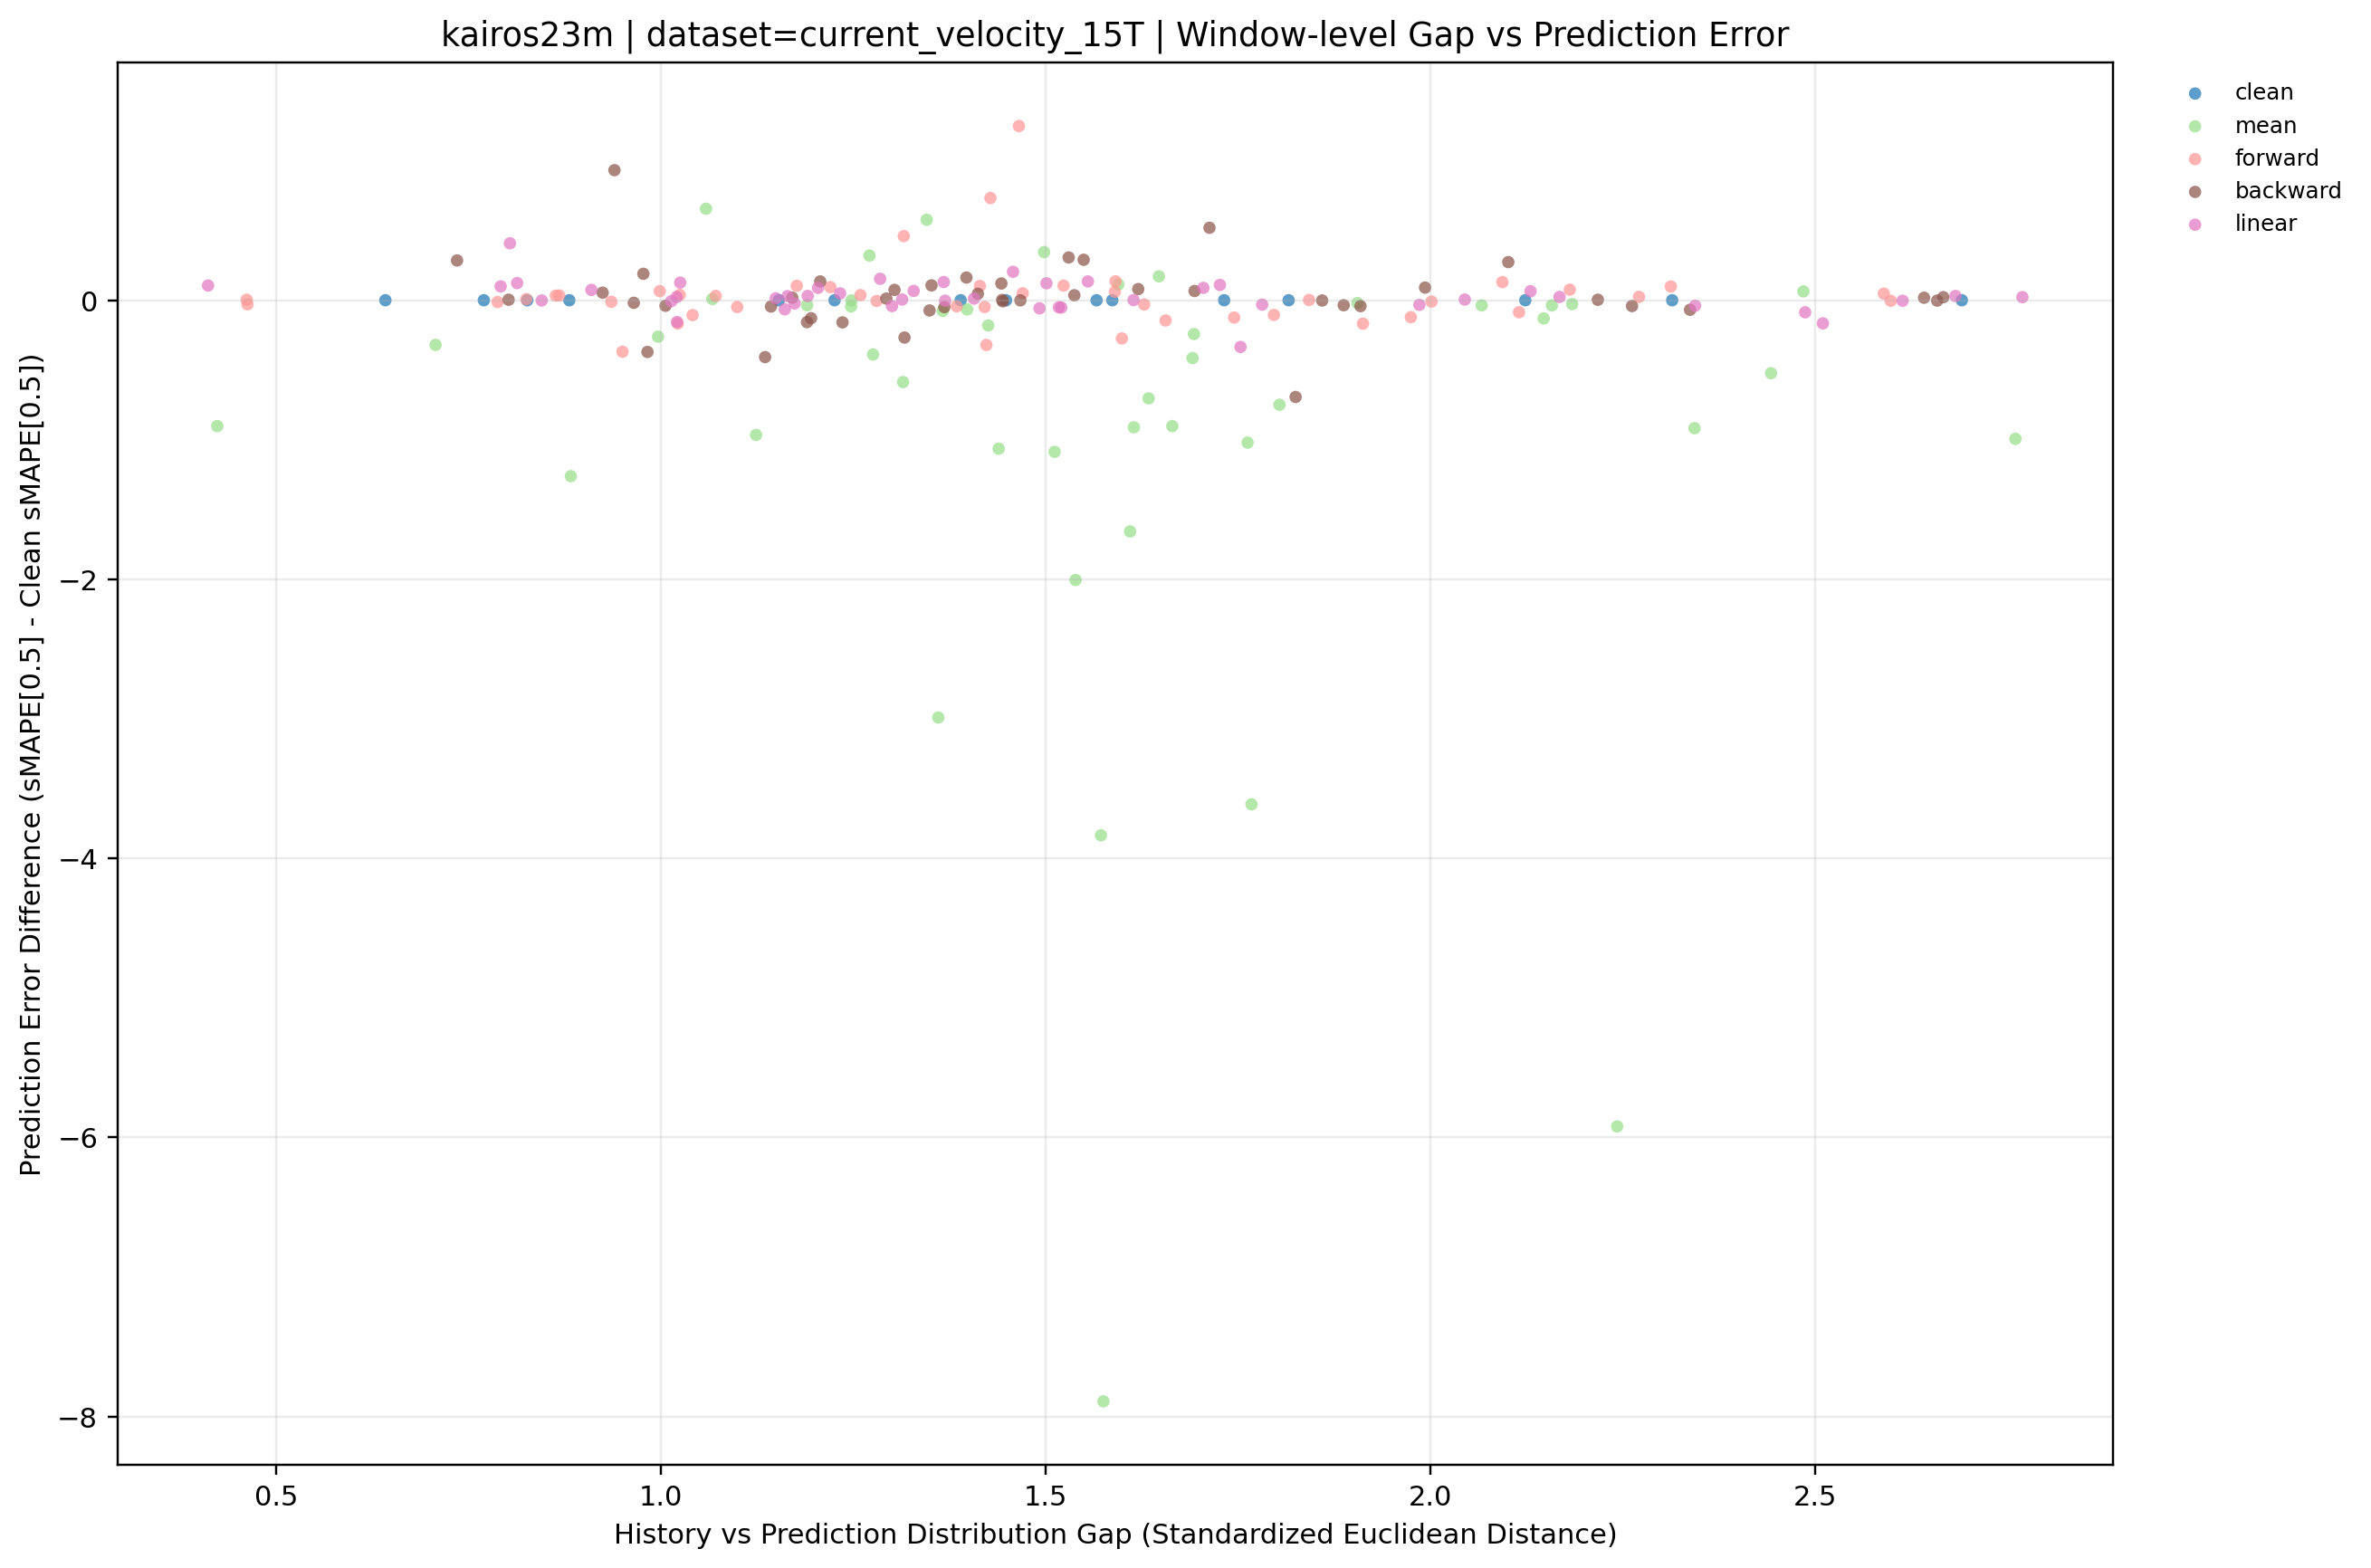

The file beside this chart, header and first rows:
dataset, term, ratio_code, imputation_method, window_idx, distribution_gap, smape, smape_diff_vs_clean, prediction_mode, y_value
current_velocity_15T, long, 010, backward, 0, 1.909, 12.65, -0.0422, backward, -0.0422
current_velocity_15T, long, 010, backward, 1, 1.445, 10.08, -0.007831, backward, -0.007831
current_velocity_15T, long, 010, backward, 2, 2.659, 13.92, -0.002589, backward, -0.002589
current_velocity_15T, long, 010, backward, 3, 2.262, 12.74, -0.04157, backward, -0.04157
current_velocity_15T, long, 010, backward, 4, 1.412, 10.31, 0.046, backward, 0.046
current_velocity_15T, long, 010, backward, 5, 1.171, 3.535, 0.01855, backward, 0.01855
current_velocity_15T, long, 010, backward, 6, 1.293, 2.454, 0.01192, backward, 0.01192
current_velocity_15T, long, 010, backward, 7, 0.8024, 0.602, 0.003658, backward, 0.003658
current_velocity_15T, long, 010, backward, 8, 1.444, 0.885, 0.00207, backward, 0.00207
current_velocity_15T, long, 010, backward, 9, 0.9828, 2.594, -0.3705, backward, -0.3705
current_velocity_15T, long, 010, backward, 10, 1.236, 5.669, -0.1587, backward, -0.1587
current_velocity_15T, long, 010, backward, 11, 1.304, 14.18, 0.07409, backward, 0.07409
current_velocity_15T, long, 010, backward, 12, 1.86, 15.2, -0.00186, backward, -0.00186
current_velocity_15T, long, 010, backward, 13, 2.218, 12.98, 0.003707, backward, 0.003707
current_velocity_15T, long, 010, backward, 14, 1.143, 10.96, -0.0451, backward, -0.0451
current_velocity_15T, long, 020, backward, 0, 1.443, 12.82, 0.1202, backward, 0.1202
current_velocity_15T, long, 020, backward, 1, 1.349, 10.01, -0.07321, backward, -0.07321
current_velocity_15T, long, 020, backward, 2, 2.667, 13.94, 0.02178, backward, 0.02178
current_velocity_15T, long, 020, backward, 3, 2.338, 12.72, -0.06835, backward, -0.06835
current_velocity_15T, long, 020, backward, 4, 0.9651, 10.24, -0.01856, backward, -0.01856
current_velocity_15T, long, 020, backward, 5, 1.397, 3.679, 0.1627, backward, 0.1627
current_velocity_15T, long, 020, backward, 6, 1.538, 2.478, 0.03577, backward, 0.03577
current_velocity_15T, long, 020, backward, 7, 0.9775, 0.7877, 0.1894, backward, 0.1894
current_velocity_15T, long, 020, backward, 8, 1.369, 0.8337, -0.04929, backward, -0.04929
current_velocity_15T, long, 020, backward, 9, 1.195, 2.836, -0.1288, backward, -0.1288
current_velocity_15T, long, 020, backward, 10, 1.467, 5.827, -0.0007804, backward, -0.0007804
current_velocity_15T, long, 020, backward, 11, 0.7354, 14.39, 0.2851, backward, 0.2851
current_velocity_15T, long, 020, backward, 12, 1.317, 14.93, -0.2674, backward, -0.2674
current_velocity_15T, long, 020, backward, 13, 1.713, 13.49, 0.5195, backward, 0.5195
current_velocity_15T, long, 020, backward, 14, 1.993, 11.09, 0.09086, backward, 0.09086
current_velocity_15T, long, 030, backward, 0, 1.55, 12.99, 0.2901, backward, 0.2901
current_velocity_15T, long, 030, backward, 1, 1.888, 10.05, -0.03566, backward, -0.03566
current_velocity_15T, long, 030, backward, 2, 2.642, 13.94, 0.01802, backward, 0.01802
current_velocity_15T, long, 030, backward, 3, 2.101, 13.06, 0.2735, backward, 0.2735
current_velocity_15T, long, 030, backward, 4, 1.621, 10.34, 0.07979, backward, 0.07979
current_velocity_15T, long, 030, backward, 5, 0.9246, 3.57, 0.05427, backward, 0.05427
current_velocity_15T, long, 030, backward, 6, 1.352, 2.549, 0.1067, backward, 0.1067
current_velocity_15T, long, 030, backward, 7, 1.207, 0.7332, 0.1348, backward, 0.1348
current_velocity_15T, long, 030, backward, 8, 1.19, 0.7261, -0.1569, backward, -0.1569
current_velocity_15T, long, 030, backward, 9, 1.006, 2.925, -0.03979, backward, -0.03979
current_velocity_15T, long, 030, backward, 10, 1.825, 5.134, -0.6935, backward, -0.6935
current_velocity_15T, long, 030, backward, 11, 1.53, 14.42, 0.3065, backward, 0.3065
current_velocity_15T, long, 030, backward, 12, 1.136, 14.79, -0.4076, backward, -0.4076
current_velocity_15T, long, 030, backward, 13, 0.9399, 13.91, 0.9324, backward, 0.9324
current_velocity_15T, long, 030, backward, 14, 1.694, 11.07, 0.06605, backward, 0.06605
current_velocity_15T, long, , clean, 0, 1.816, 12.7, 0.0, clean, 0.0
current_velocity_15T, long, , clean, 1, 1.39, 10.09, 0.0, clean, 0.0
current_velocity_15T, long, , clean, 2, 2.691, 13.92, 0.0, clean, 0.0
current_velocity_15T, long, , clean, 3, 2.314, 12.78, 0.0, clean, 0.0
current_velocity_15T, long, , clean, 4, 1.154, 10.26, 0.0, clean, 0.0
current_velocity_15T, long, , clean, 5, 1.587, 3.516, 0.0, clean, 0.0
current_velocity_15T, long, , clean, 6, 0.6422, 2.443, 0.0, clean, 0.0
current_velocity_15T, long, , clean, 7, 0.7702, 0.5983, 0.0, clean, 0.0
current_velocity_15T, long, , clean, 8, 0.8812, 0.8829, 0.0, clean, 0.0
current_velocity_15T, long, , clean, 9, 1.226, 2.965, 0.0, clean, 0.0
current_velocity_15T, long, , clean, 10, 1.566, 5.828, 0.0, clean, 0.0
current_velocity_15T, long, , clean, 11, 1.449, 14.11, 0.0, clean, 0.0
current_velocity_15T, long, , clean, 12, 1.732, 15.2, 0.0, clean, 0.0
current_velocity_15T, long, , clean, 13, 2.124, 12.98, 0.0, clean, 0.0
current_velocity_15T, long, , clean, 14, 0.8266, 11, 0.0, clean, 0.0
... 135 more rows
